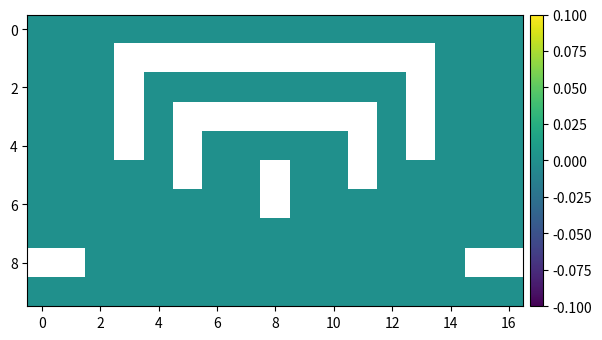

This figure's Python source:
from typing import List, Tuple
import numpy as np
import matplotlib.pyplot as plt
from enum import Enum, IntEnum

map_data_1 = '''\
######
#X   #
#    #
#    #
#   X#
######
'''
map_data_2 = '''\
###################
#                X#
#   ###########   #
#   #         #   #
#   # ####### #   #
#   # #     # #   #
#     #  #  #     #
#        #        #
#                 #
###             ###
#                 #
###################
'''


class Action(IntEnum):
  LEFT = 0
  DOWN = 1
  RIGHT = 2
  UP = 3


class CellType(Enum):
  WALL = 1
  EMPTY_CELL = 2
  GOAL_CELL = 3


def symbol_to_cell_type(symbol):
  return {'#': CellType.WALL,
          ' ': CellType.EMPTY_CELL,
          'X': CellType.GOAL_CELL}[symbol]


class Environment():
  """Class for grid world environment

  Attributes:
    map: The map consists of `cell_type`.
    states: States the environment has. States are represented as an int (i.e.,
      [0, num_state-1]).
    state_to_map: The mapping between state and map (e.g, state -> (row, col)).
    map_to_state: The mapping between map and state.
      (e.g, map_to_state[row][col] -> state).
    num_state: Size of state space.
    num_action: Size of action space.
    map_width: The width of map which includes cell and wall.
    map_height: The height of map which includes cell and wall.
  """

  def __init__(self, map_data: str):
    self.map = self._load_map_data(map_data)
    self.state_to_map, self.map_to_state = self._get_mapping_state_and_map()
    self.states = list(range(self.num_state))
    self.num_action = 4  # LEFT, DOWN, RIGHT, UP

  @property
  def num_state(self):
    return len(self.state_to_map)

  @property
  def map_width(self):
    return len(self.map[0])

  @property
  def map_height(self):
    return len(self.map)

  def _load_map_data(self, map_data: str) -> List:
    map = []
    for line in map_data.splitlines():
      cell_row = []
      for c in line:
        cell_row.append(symbol_to_cell_type(c))
      map.append(cell_row)
    return map

  def _get_mapping_state_and_map(self) -> Tuple[List, List]:
    state_to_map = []
    map_to_state = [[None]*self.map_width for _ in range(self.map_height)]

    for row in range(self.map_height):
      for col in range(self.map_width):
        if not self.map[row][col] == CellType.WALL:
          state_to_map.append((row, col))
          map_to_state[row][col] = len(state_to_map)-1

    return state_to_map, map_to_state

  def _get_cell_by_state(self, state: int):
    row, col = self.state_to_map[state]
    return self.map[row][col]

  def _get_next_state(self, state: int, action: int) -> int:
    row, col = self.state_to_map[state]

    # If the agent achieves the goal, the episode terminates. So there is no
    # next state.
    if self.map[row][col] == CellType.GOAL_CELL:
      return state

    if action == Action.LEFT:
      col = col - 1
    elif action == Action.DOWN:
      row = row + 1
    elif action == Action.RIGHT:
      col = col + 1
    elif action == Action.UP:
      row = row - 1
    # If the agent is blocked by wall, it remain at the same state.
    if self.map[row][col] == CellType.WALL:
      return state
    else:
      return self.map_to_state[row][col]

  def get_transition_probability(self, state: int, action: int,
                                 next_state: int) -> float:
    if self._get_next_state(state, action) == next_state:
      return 1.0
    else:
      return 0.0

  def get_reward(self, state: int, action: int):
    """Return the reward for given sate and action.

    The reward for goal state is 0 and otherwise -1.
    """
    del action  # Not used in this environment.
    if self._get_cell_by_state(state) == CellType.GOAL_CELL:
      return 0
    else:
      return -1.0

  def value_function_with_structure(self, value_function: List) -> np.ndarray:
    arr = np.empty((self.map_height-2, self.map_width-2)) * np.nan
    for state in range(len(value_function)):
      row, col = self.state_to_map[state]
      arr[row-1, col-1] = value_function[state]
    return arr

  def pretty_print_value_function(self, value_function: List):
    arr = self.value_function_with_structure(value_function)

    with np.printoptions(precision=2, suppress=True):
      print(np.reshape(np.array(arr), (self.map_height-2, self.map_width-2)))

  def plot_value_function(self, value_function):
    arr = self.value_function_with_structure(value_function)
    fig, ax = plt.subplots()
    im = ax.imshow(np.reshape(arr, (-1, self.map_width-2)))
    cax = fig.add_axes([ax.get_position().x1+0.01, ax.get_position().y0, 0.02,
                        ax.get_position().height])
    fig.colorbar(im, cax=cax)
    plt.show()


if __name__ == '__main__':

  env = Environment(map_data_2)
  env._get_next_state(10, Action.DOWN)
  v = [0] * env.num_state
  env.pretty_print_value_function(v)
  env.plot_value_function(v)
